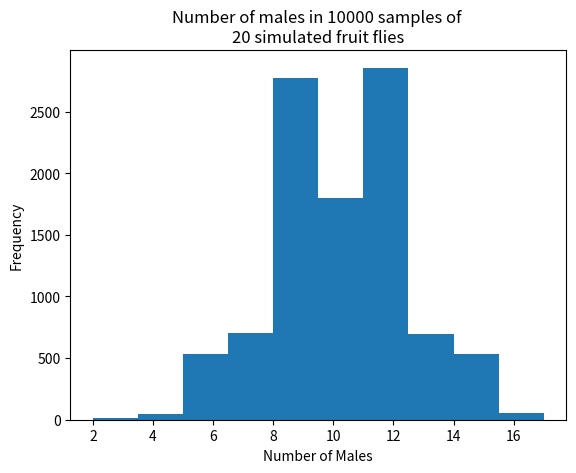

Write Python code to recreate this figure.
import numpy as np
import matplotlib.pyplot as plt

# set up the random number generator
rnd = np.random.default_rng()

# Set the number of trials
n_trials = 10000

# set the sample size for each trial
sample_size = 20

# An empty array to store the trials
scores = np.zeros(n_trials)

# Do 10000 trials
for i in range(n_trials):

    # Generate 20 simulated fruit flies, where each has an equal chance of
    # being male or female
    a = rnd.choice(['male', 'female'],
                   size=sample_size,
                   p=[0.5, 0.5],
                   replace = True)

    # count the number of males in the sample
    b = np.sum(a == 'male')

    # store the result of this trial
    scores[i] = b

# Produce a histogram of the trial results
plt.title(f"Number of males in {n_trials} samples of \n{sample_size} simulated fruit flies")
plt.hist(scores)
plt.xlabel('Number of Males')
plt.ylabel('Frequency')

# Determine the number of trials in which we had 14 or more males.
j = np.sum(scores >= 14)

# Determine the number of trials in which we had 6 or fewer males.
k = np.sum(scores <= 6)

# Add the two results together.
m = j + k

# Convert to a proportion.
mm = m / n_trials

# Print the results.
print(mm)